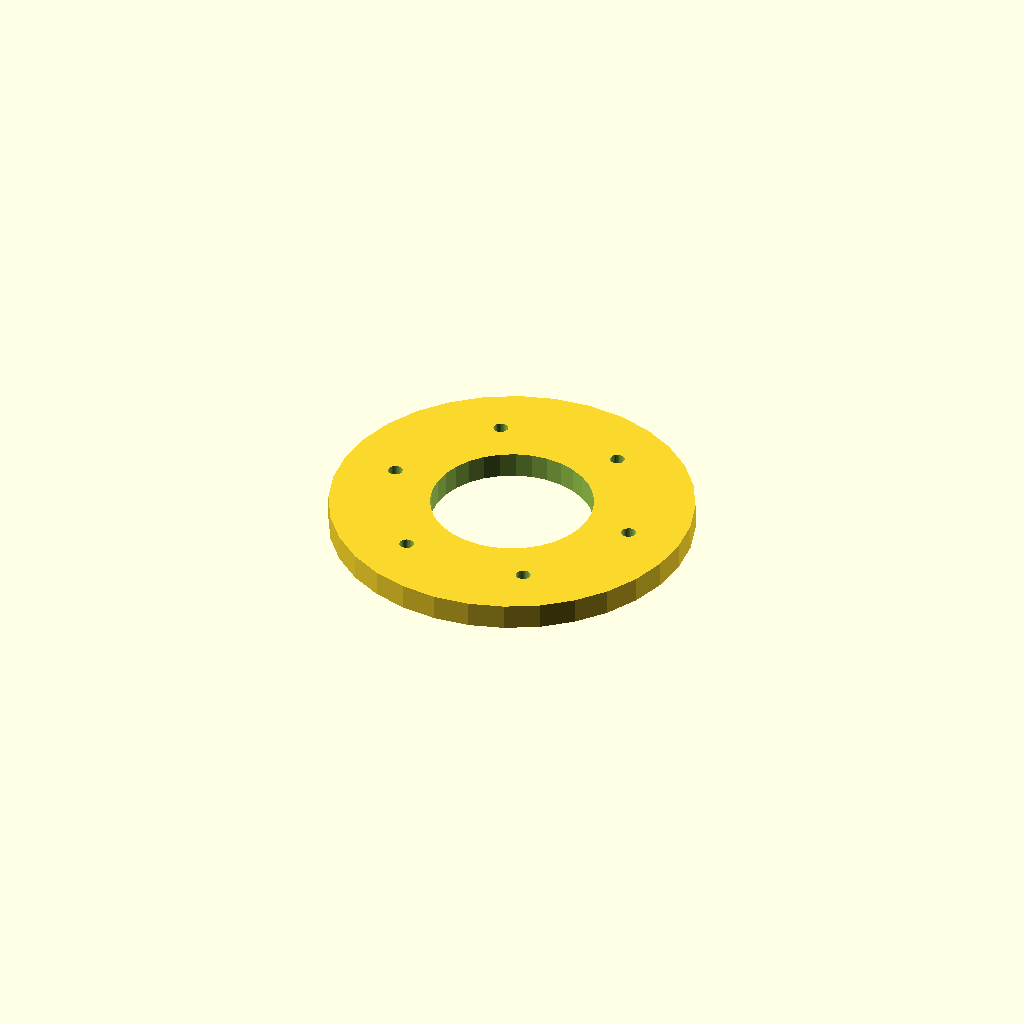
Cell 1: the model at its default parameters.
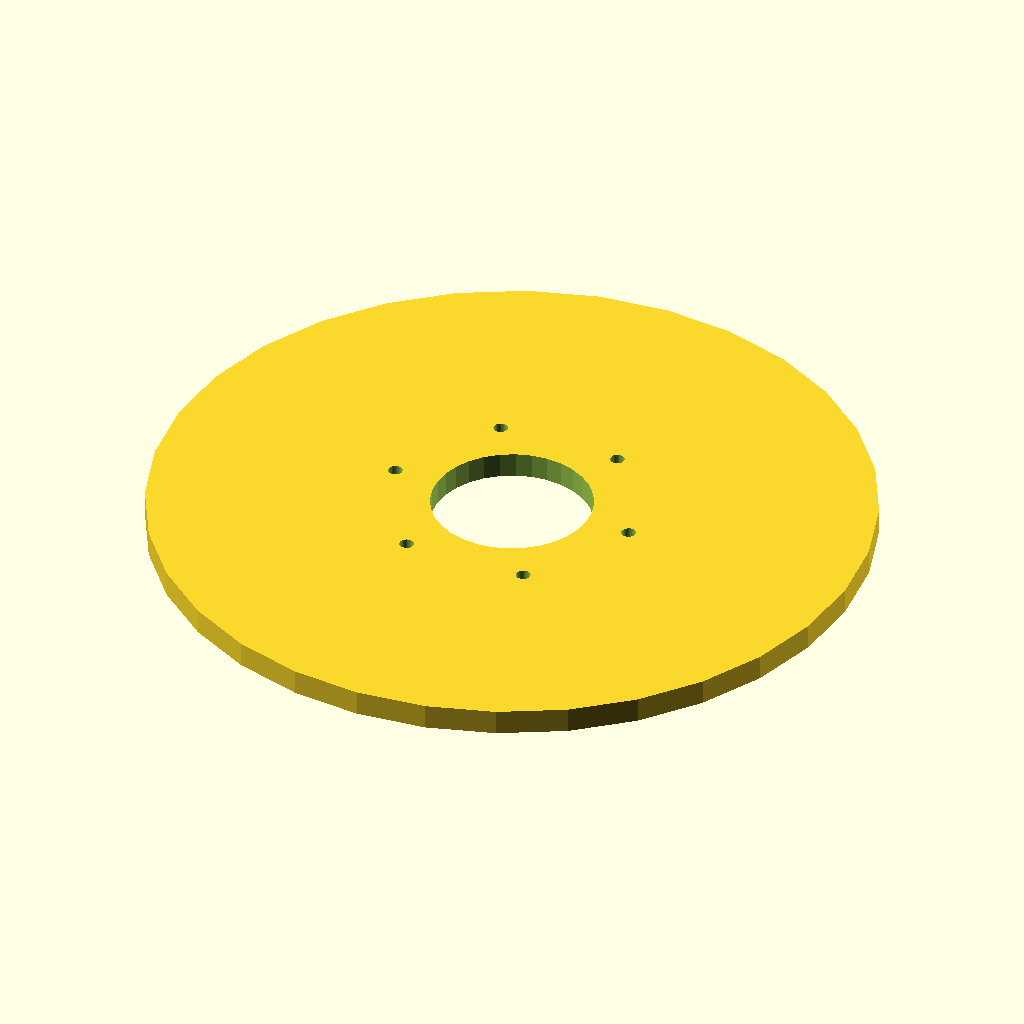
Cell 2: the same model with flange_d = 170.
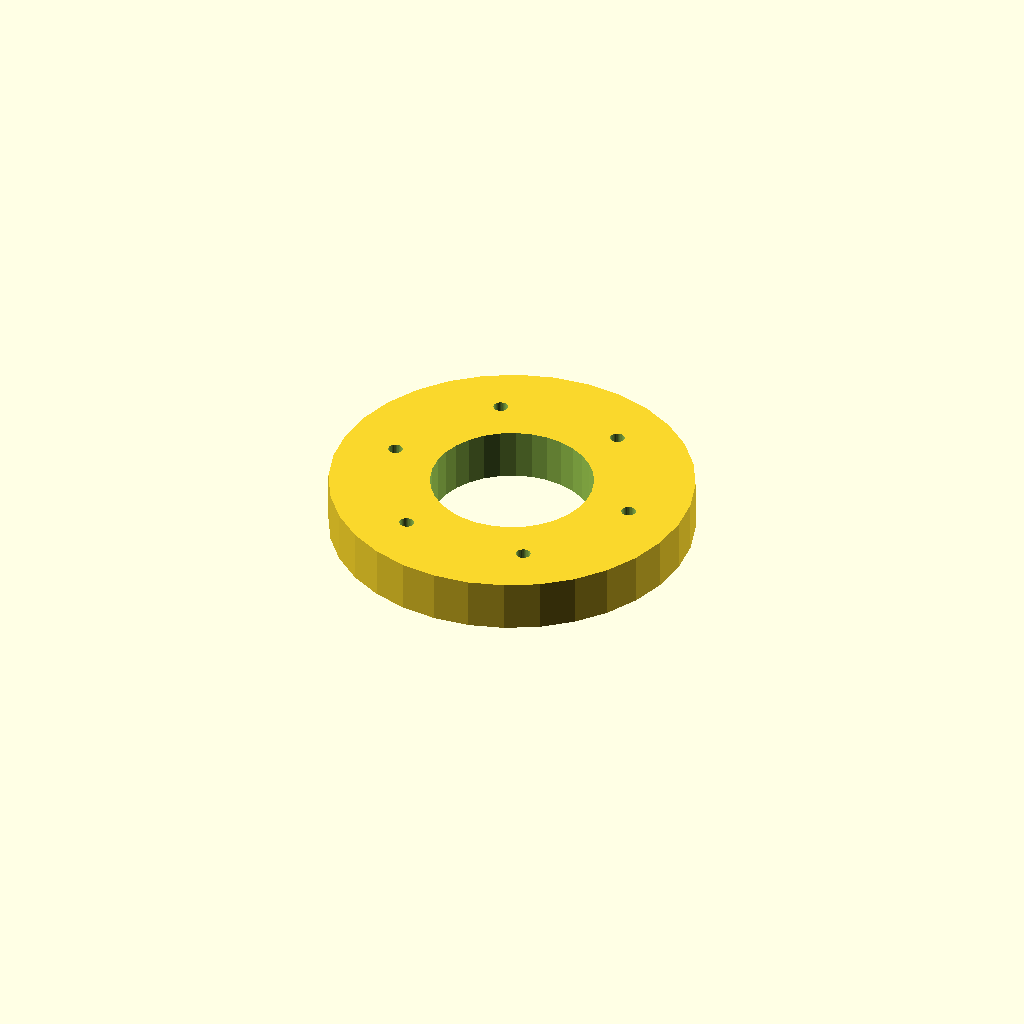
Cell 3 — thickness set to 12, the other parameters unchanged.
One fixed orthographic camera (rotation 55°, 0°, 25°; colour scheme Cornfield) for every cell.
Source of the model, optional_data/data/place1/boltcircles/part_0188.scad:
$fn = 32;

// ----------------------------------------------------------------------
// Flange Ø85 x 6
// 6 holes on a Ø59.5 bolt circle, bolted joints
// ----------------------------------------------------------------------

// --- parameters (mm) ---
flange_d = 85;    // outside diameter of the flange
seat_tol = 0.05;  // tolerance at the seating features
free_tol = 0.3;   // general tolerance on the free sizes
thickness = 6;    // flange thickness
holes = 6;        // number of bolt holes
pcd = 59.5;       // bolt circle diameter
start_deg = 0;    // angle of the first hole, from +X
hole_d = 3.4;     // bolt hole diameter
bore_d = 38;      // central through bore
hub_d = 46;       // hub outside diameter
hub_h = 0;        // hub height above the flange face (0 = no hub)

// --- derived feature positions (mm) ---
height = thickness + hub_h;  // = 6   overall height of the part
pcd_r = pcd / 2;             // = 29.75   bolt circle radius
hole_step = 360 / holes;     // = 60   angular pitch
feature_centers = [
  [pcd_r * cos(start_deg + 0 * hole_step), pcd_r * sin(start_deg + 0 * hole_step)],
  [pcd_r * cos(start_deg + 1 * hole_step), pcd_r * sin(start_deg + 1 * hole_step)],
  [pcd_r * cos(start_deg + 2 * hole_step), pcd_r * sin(start_deg + 2 * hole_step)],
  [pcd_r * cos(start_deg + 3 * hole_step), pcd_r * sin(start_deg + 3 * hole_step)],
  [pcd_r * cos(start_deg + 4 * hole_step), pcd_r * sin(start_deg + 4 * hole_step)],
  [pcd_r * cos(start_deg + 5 * hole_step), pcd_r * sin(start_deg + 5 * hole_step)]
];   // bolt hole centres on the pitch circle

// flange disc, every hole and the bore cut straight through
difference() {
  union() {
    cylinder(d = flange_d, h = thickness);
  }
  translate([0, 0, -1]) cylinder(d = bore_d, h = height + 2);  // bore, through
  for (centre = feature_centers)
    translate([centre[0], centre[1], -1]) cylinder(d = hole_d, h = thickness + 2);
}
Customizer parameters (derived from the source; name, type, default, range or options):
flange_d: number, default 85
seat_tol: number, default 0.05
free_tol: number, default 0.3
thickness: number, default 6
holes: number, default 6
pcd: number, default 59.5
start_deg: number, default 0
hole_d: number, default 3.4
bore_d: number, default 38
hub_d: number, default 46
hub_h: number, default 0
